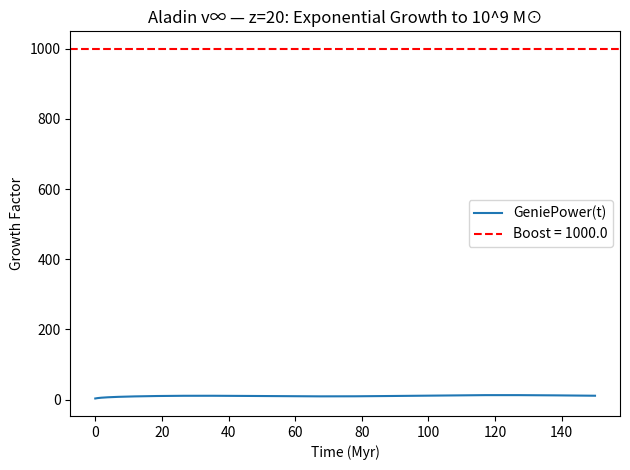

This chart was generated by the following Python code: (Note: this script raises an exception after producing the figure.)
import numpy as np
import matplotlib.pyplot as plt

# t in Myr
t = np.linspace(0, 150, 10000)
P, tau = 96.6, 180
theta, phi, psi = 2.0, 1.5, 3.0

genie = theta * np.log(1 + t) + phi * np.sin(2 * np.pi * t / P) + psi * np.exp(-t / tau)
integral = np.trapz(genie, t)
scale = integral / np.log(10**3)  # Scale for 10^3 growth factor
boost = np.exp(integral / scale)

print(f"∫ GeniePower dt = {integral:.2e} Myr")
print(f"Scale = {scale:.2e} (for 10^3 growth)")
print(f"Boost = exp({integral:.2e}/{scale:.2e}) = {boost:.2f}")
print(f"From 10⁶ M⊙ seed → {boost * 1e6:.2e} M⊙")

plt.plot(t, genie, label='GeniePower(t)')
plt.axhline(boost, c='red', ls='--', label=f'Boost = {boost:.1f}')
plt.xlabel('Time (Myr)')
plt.ylabel('Growth Factor')
plt.title('Aladin v∞ — z=20: Exponential Growth to 10^9 M⊙')
plt.legend()
plt.tight_layout()
plt.savefig('/content/geniepower_z20_fixed.png', dpi=300)
plt.show()
